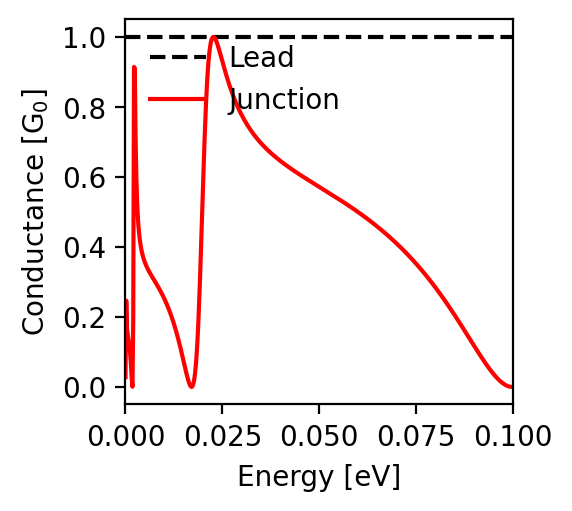

Values plotted in this chart, from the file beside it:
energy; conductance
-0.1; 0.0
-0.0998; 0.0
-0.0996; 0.0
-0.0994; 0.0
-0.0992; 0.001
-0.099; 0.001
-0.0988; 0.002
-0.0986; 0.003
-0.0984; 0.004
-0.0982; 0.005
-0.098; 0.006
-0.0978; 0.007
-0.0976; 0.009
-0.0974; 0.01
-0.0972; 0.012
-0.097; 0.014
-0.0968; 0.016
-0.0966; 0.018
-0.0964; 0.02
-0.0962; 0.022
-0.096; 0.024
-0.0958; 0.027
-0.0956; 0.029
-0.0954; 0.031
-0.0952; 0.034
-0.095; 0.037
-0.0948; 0.039
-0.0946; 0.042
-0.0944; 0.045
-0.0942; 0.048
-0.094; 0.051
-0.0938; 0.054
-0.0936; 0.057
-0.0934; 0.06
-0.0932; 0.063
-0.093; 0.066
-0.0928; 0.069
-0.0926; 0.073
-0.0924; 0.076
-0.0922; 0.079
-0.092; 0.082
-0.0918; 0.086
-0.0916; 0.089
-0.0914; 0.093
-0.0912; 0.096
-0.091; 0.099
-0.0908; 0.103
-0.0906; 0.106
-0.0904; 0.11
-0.0902; 0.113
-0.09; 0.117
-0.0898; 0.12
-0.0896; 0.124
-0.0894; 0.127
-0.0892; 0.131
-0.089; 0.135
-0.0888; 0.138
-0.0886; 0.142
-0.0884; 0.145
-0.0882; 0.149
... 941 more rows
